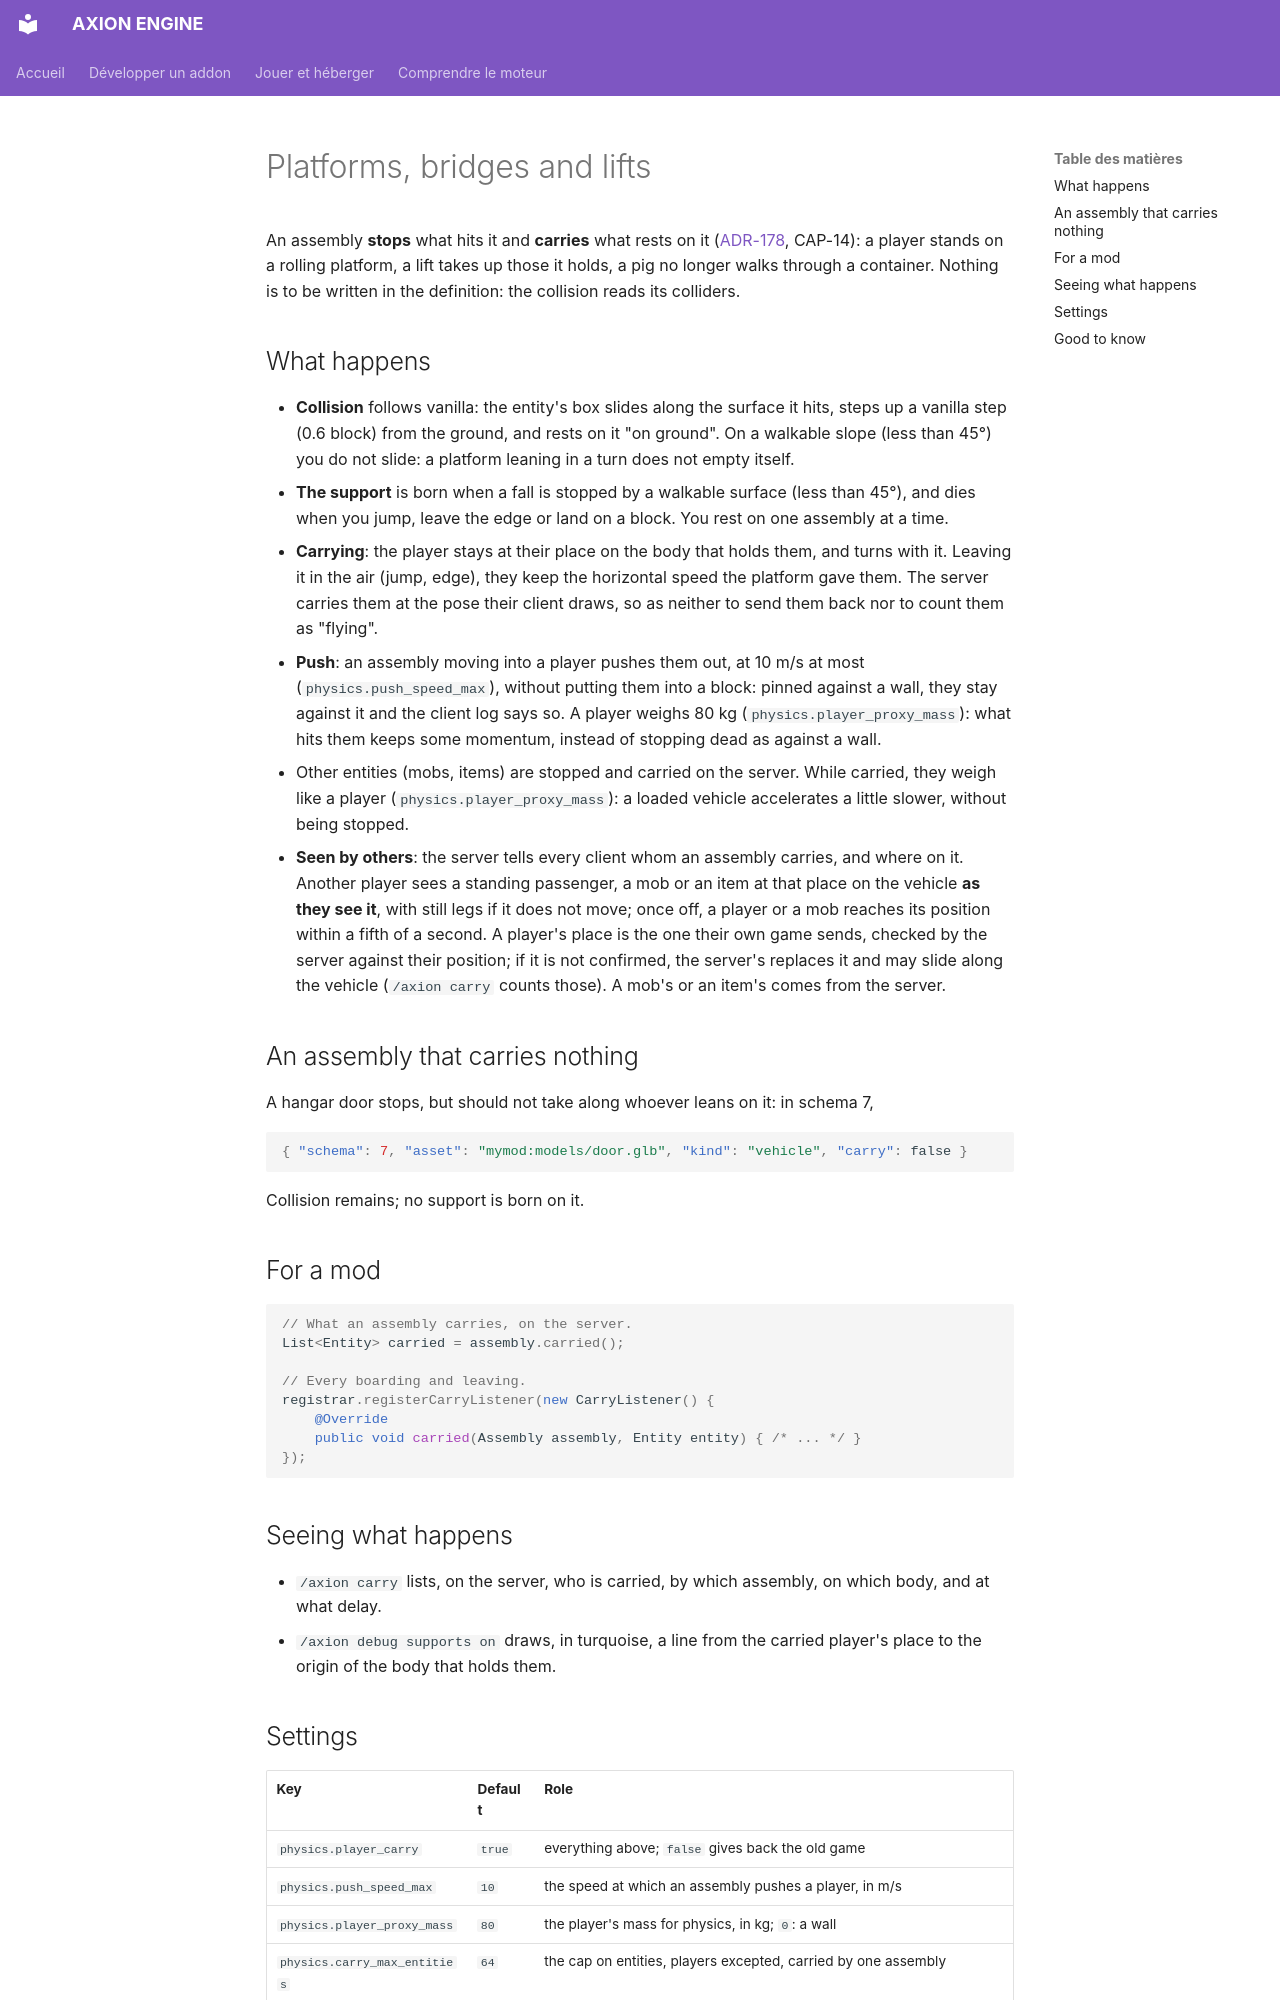

repository: JLSkyzer/AXIONENGINE · page: addons/plateaux.en/index.html · generator: mkdocs

# Platforms, bridges and lifts

An assembly **stops** what hits it and **carries** what rests on it ([ADR-178](../../decisions/ADR-178.md), CAP-14): a player stands on a
rolling platform, a lift takes up those it holds, a pig no longer walks through a container. Nothing is to be written in the definition:
the collision reads its colliders.

## What happens

- **Collision** follows vanilla: the entity's box slides along the surface it hits, steps up a vanilla step (0.6 block) from the ground,
  and rests on it "on ground". On a walkable slope (less than 45°) you do not slide: a platform leaning in a turn does not empty
  itself.
- **The support** is born when a fall is stopped by a walkable surface (less than 45°), and dies when you jump, leave the edge or land on
  a block. You rest on one assembly at a time.
- **Carrying**: the player stays at their place on the body that holds them, and turns with it. Leaving it in the air (jump, edge), they
  keep the horizontal speed the platform gave them. The server carries them at the pose their client draws, so as neither to send them
  back nor to count them as "flying".
- **Push**: an assembly moving into a player pushes them out, at 10 m/s at most (`physics.push_speed_max`), without putting them into a
  block: pinned against a wall, they stay against it and the client log says so. A player weighs 80 kg (`physics.player_proxy_mass`):
  what hits them keeps some momentum, instead of stopping dead as against a wall.
- Other entities (mobs, items) are stopped and carried on the server. While carried, they weigh like a player
  (`physics.player_proxy_mass`): a loaded vehicle accelerates a little slower, without being stopped.
- **Seen by others**: the server tells every client whom an assembly carries, and where on it. Another player sees a standing
  passenger, a mob or an item at that place on the vehicle **as they see it**, with still legs if it does not move; once off, a
  player or a mob reaches its position within a fifth of a second. A player's place is the one their own game sends, checked by
  the server against their position; if it is not confirmed, the server's replaces it and may slide along the vehicle
  (`/axion carry` counts those). A mob's or an item's comes from the server.

## An assembly that carries nothing

A hangar door stops, but should not take along whoever leans on it: in schema 7,

```json
{ "schema": 7, "asset": "mymod:models/door.glb", "kind": "vehicle", "carry": false }
```

Collision remains; no support is born on it.

## For a mod

```java
// What an assembly carries, on the server.
List<Entity> carried = assembly.carried();

// Every boarding and leaving.
registrar.registerCarryListener(new CarryListener() {
    @Override
    public void carried(Assembly assembly, Entity entity) { /* ... */ }
});
```

## Seeing what happens

- `/axion carry` lists, on the server, who is carried, by which assembly, on which body, and at what delay.
- `/axion debug supports on` draws, in turquoise, a line from the carried player's place to the origin of the body that holds them.
